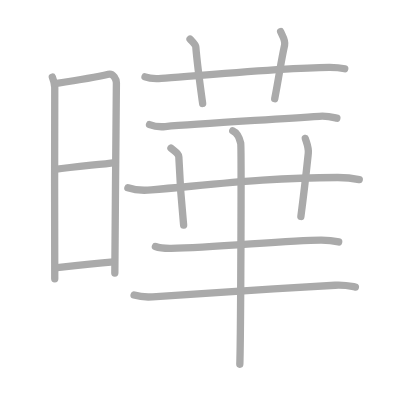
t = 0.00 s
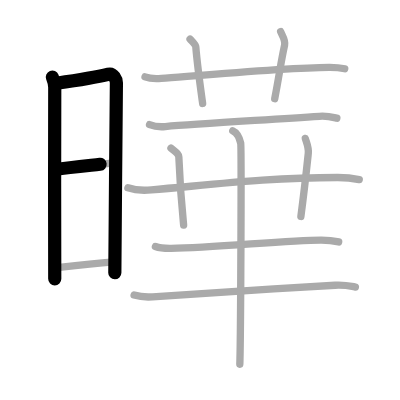
t = 2.75 s
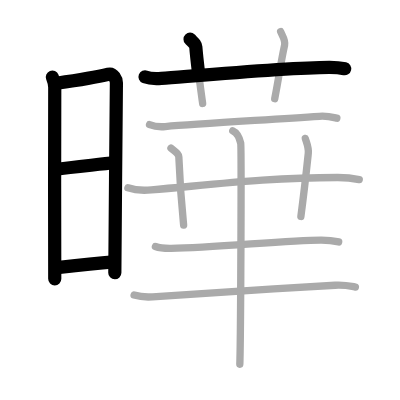
t = 5.50 s
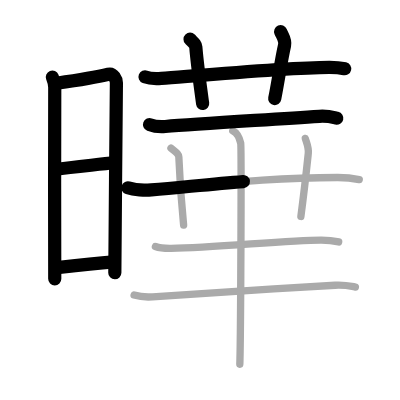
t = 8.50 s
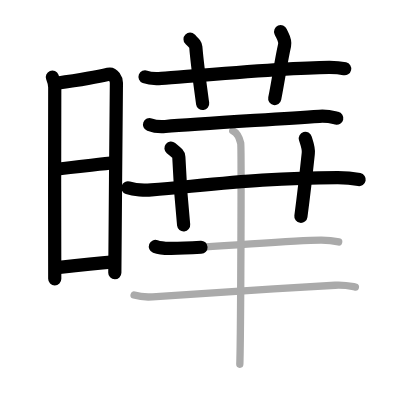
t = 11.25 s
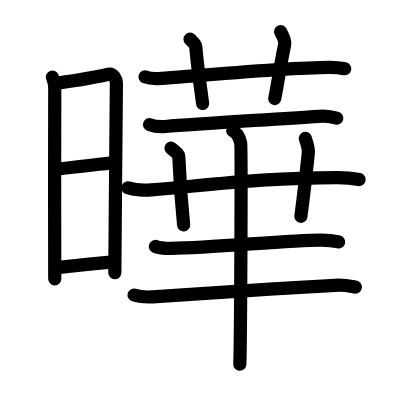
t = 14.00 s

The animated SVG that drew these frames (rendered in a browser with its animation timeline set to each time). Animation: 14 SMIL elements (animate=14); one cycle of 14.00 s.

<?xml version="1.0" standalone="no"?>
<!DOCTYPE svg PUBLIC "-//W3C//DTD SVG 1.1//EN"   "http://www.w3.org/Graphics/SVG/1.1/DTD/svg11.dtd">
<svg width="400px" height="400px"  version="1.1" xmlns="http://www.w3.org/2000/svg">
  <defs>
    <marker id="Triangle" viewBox="0 0 10 10" refX="0" refY="5" markerUnits="strokeWidth" markerWidth="3" style="stroke-opacity:0%;fill:#aaaaaa;" markerHeight="2" orient="auto">
      <path d="M 0 0 L 10 5 L 0 10 z" />
    </marker>
    
    <marker id="Arrow" viewBox="0 0 10 10" refX="5" refY="5" markerUnits="strokeWidth" markerWidth="1.8" style="stroke-opacity:0%;fill:#770000;" markerHeight="2" orient="auto">
      <path d="M 0 4 L 6 4 L 4 1 L 10 5 L 4 9 L 6 6 L 0 6 z" />
        <circle cx="5" cy="5" r="5" />
      </marker>
    
    <marker id="TriangleRed" viewBox="0 0 10 10" refX="0" refY="5" markerUnits="strokeWidth" markerWidth="3" style="stroke-opacity:0%;fill:#CC0000;" markerHeight="2" orient="auto">
      <path d="M 0 0 L 10 5 L 0 10 z" />
    </marker>
    
    <marker id="ArrowRed" viewBox="0 0 10 10" refX="5" refY="5" markerUnits="strokeWidth" markerWidth="1.8" style="stroke-opacity:0%;fill:#CC0000;" markerHeight="2" orient="auto">
      <path d="M 0 4 L 6 4 L 4 1 L 10 5 L 4 9 L 6 6 L 0 6 z" />
        <circle cx="5" cy="5" r="5" />
      </marker>
    
  </defs>
  
  <path style="fill:#ffffff; fill-opacity:100%; fill-rule:evenodd; stroke-width:0;" d="M 0 0 L 400px 0 L 400px 400px L 0 400px L 0 0" />

  <g transform="scale(3.6697247706422 3.6697247706422)">
<path style="fill:none; fill-opacity:0%; fill-rule:evenodd; stroke:#aaaaaa; stroke-opacity:100%; stroke-width: 1.5pt; stroke-linejoin:round; stroke-linecap:round;" d="M14.27 21c0.32 0.81 0.65 1.74 0.65 2.82c0 1.08-0.11 51.09 0 52.17"></path>
<path style="fill:none; fill-opacity:0%; fill-rule:evenodd; stroke:#aaaaaa; stroke-opacity:100%; stroke-width: 1.5pt; stroke-linejoin:round; stroke-linecap:round;" d="M15.45 22.69c4.8-0.69 10.88-1.67 14.09-2.45c1.37-0.33 2.18 1.49 2.18 2.3c0 4.18-0.43 44.37-0.43 51.86"></path>
<path style="fill:none; fill-opacity:0%; fill-rule:evenodd; stroke:#aaaaaa; stroke-opacity:100%; stroke-width: 1.5pt; stroke-linejoin:round; stroke-linecap:round;" d="M14.94 46.18c5.56-0.76 11.6-1.29 16.43-1.89"></path>
<path style="fill:none; fill-opacity:0%; fill-rule:evenodd; stroke:#aaaaaa; stroke-opacity:100%; stroke-width: 1.5pt; stroke-linejoin:round; stroke-linecap:round;" d="M15.25 72.96c5.05-0.58 9.63-1.12 15.7-1.62"></path>
<path style="fill:none; fill-opacity:0%; fill-rule:evenodd; stroke:#aaaaaa; stroke-opacity:100%; stroke-width: 1.5pt; stroke-linejoin:round; stroke-linecap:round;" d="M39.52 20.95c1.06 0.41 3.4 0.49 4.46 0.41c9.78-0.75 34.42-2.96 45.69-3.02c1.77-0.01 3.38 0.19 4.27 0.4"></path>
<path style="fill:none; fill-opacity:0%; fill-rule:evenodd; stroke:#aaaaaa; stroke-opacity:100%; stroke-width: 1.5pt; stroke-linejoin:round; stroke-linecap:round;" d="M51.79 10.68c1.1 1.12 1.52 1.45 1.57 2.14c0.39 4.93 1.54 13.04 1.86 15.38"></path>
<path style="fill:none; fill-opacity:0%; fill-rule:evenodd; stroke:#aaaaaa; stroke-opacity:100%; stroke-width: 1.5pt; stroke-linejoin:round; stroke-linecap:round;" d="M76.47 8.63c0.46 1.09 1.39 2.31 1.08 3.69c-1.08 4.85-1.35 7.66-2.69 14.58"></path>
<path style="fill:none; fill-opacity:0%; fill-rule:evenodd; stroke:#aaaaaa; stroke-opacity:100%; stroke-width: 1.5pt; stroke-linejoin:round; stroke-linecap:round;" d="M40.75 33.96c1.36 0.52 2.94 0.64 4.3 0.52c8.86-0.78 27.31-1.79 41.99-2.79c2.26-0.15 3.62 0.25 4.75 0.51"></path>
<path style="fill:none; fill-opacity:0%; fill-rule:evenodd; stroke:#aaaaaa; stroke-opacity:100%; stroke-width: 1.5pt; stroke-linejoin:round; stroke-linecap:round;" d="M34.85 51.18c1.67 0.56 4.73 0.71 6.4 0.56c17.79-1.55 32.19-3.37 50.81-3.36c2.78 0 4.45 0.27 5.84 0.55"></path>
<path style="fill:none; fill-opacity:0%; fill-rule:evenodd; stroke:#aaaaaa; stroke-opacity:100%; stroke-width: 1.5pt; stroke-linejoin:round; stroke-linecap:round;" d="M46.59 40.37c1.5 1.24 2.11 1.61 2.14 2.39C49 49.5 49.5 56 50.04 61.32"></path>
<path style="fill:none; fill-opacity:0%; fill-rule:evenodd; stroke:#aaaaaa; stroke-opacity:100%; stroke-width: 1.5pt; stroke-linejoin:round; stroke-linecap:round;" d="M83.2 37.71c0.34 1.19 0.97 2.5 0.81 4.06c-0.67 6.34-1.01 9.6-2.02 17.21"></path>
<path style="fill:none; fill-opacity:0%; fill-rule:evenodd; stroke:#aaaaaa; stroke-opacity:100%; stroke-width: 1.5pt; stroke-linejoin:round; stroke-linecap:round;" d="M42.35 67.17c1.35 0.52 2.91 0.54 4.27 0.52c12.13-0.19 31.99-2.3 40.95-2.27c2.25 0.01 3.6 0.25 4.72 0.51"></path>
<path style="fill:none; fill-opacity:0%; fill-rule:evenodd; stroke:#aaaaaa; stroke-opacity:100%; stroke-width: 1.5pt; stroke-linejoin:round; stroke-linecap:round;" d="M36.54 80.39c1.59 0.5 3.43 0.6 5.02 0.5c9.55-0.66 32.58-2.19 49.74-3.15c2.63-0.15 4.23 0.24 5.55 0.48"></path>
<path style="fill:none; fill-opacity:0%; fill-rule:evenodd; stroke:#aaaaaa; stroke-opacity:100%; stroke-width: 1.5pt; stroke-linejoin:round; stroke-linecap:round;" d="M63.43 35.64c1.2 0.52 1.92 2.34 2.16 3.37c0.24 1.04 0 53.75-0.24 60.24"></path>

<path style="fill:none; fill-opacity:0%; fill-rule:evenodd; stroke:#000000; stroke-opacity:100%; stroke-width: 2.7pt; stroke-linejoin:round; stroke-linecap:round;" d="M14.27 21c0.32 0.81 0.65 1.74 0.65 2.82c0 1.08-0.11 51.09 0 52.17" pathLength="100" stroke-dashoffset="100" stroke-dasharray="100 105"><animate id="dashAnim1" attributeName="stroke-dashoffset" from="100" to="0" dur="1s" calcMode="linear" fill="freeze"/></path>
<path style="fill:none; fill-opacity:0%; fill-rule:evenodd; stroke:#000000; stroke-opacity:100%; stroke-width: 2.7pt; stroke-linejoin:round; stroke-linecap:round;" d="M15.45 22.69c4.8-0.69 10.88-1.67 14.09-2.45c1.37-0.33 2.18 1.49 2.18 2.3c0 4.18-0.43 44.37-0.43 51.86" pathLength="100" stroke-dashoffset="100" stroke-dasharray="100 105"><animate id="dashAnim2" attributeName="stroke-dashoffset" from="100" to="0" dur="1s" calcMode="linear" begin="dashAnim1.end" fill="freeze"/></path>
<path style="fill:none; fill-opacity:0%; fill-rule:evenodd; stroke:#000000; stroke-opacity:100%; stroke-width: 2.7pt; stroke-linejoin:round; stroke-linecap:round;" d="M14.94 46.18c5.56-0.76 11.6-1.29 16.43-1.89" pathLength="100" stroke-dashoffset="100" stroke-dasharray="100 105"><animate id="dashAnim3" attributeName="stroke-dashoffset" from="100" to="0" dur="1s" calcMode="linear" begin="dashAnim2.end" fill="freeze"/></path>
<path style="fill:none; fill-opacity:0%; fill-rule:evenodd; stroke:#000000; stroke-opacity:100%; stroke-width: 2.7pt; stroke-linejoin:round; stroke-linecap:round;" d="M15.25 72.96c5.05-0.58 9.63-1.12 15.7-1.62" pathLength="100" stroke-dashoffset="100" stroke-dasharray="100 105"><animate id="dashAnim4" attributeName="stroke-dashoffset" from="100" to="0" dur="1s" calcMode="linear" begin="dashAnim3.end" fill="freeze"/></path>
<path style="fill:none; fill-opacity:0%; fill-rule:evenodd; stroke:#000000; stroke-opacity:100%; stroke-width: 2.7pt; stroke-linejoin:round; stroke-linecap:round;" d="M39.52 20.95c1.06 0.41 3.4 0.49 4.46 0.41c9.78-0.75 34.42-2.96 45.69-3.02c1.77-0.01 3.38 0.19 4.27 0.4" pathLength="100" stroke-dashoffset="100" stroke-dasharray="100 105"><animate id="dashAnim5" attributeName="stroke-dashoffset" from="100" to="0" dur="1s" calcMode="linear" begin="dashAnim4.end" fill="freeze"/></path>
<path style="fill:none; fill-opacity:0%; fill-rule:evenodd; stroke:#000000; stroke-opacity:100%; stroke-width: 2.7pt; stroke-linejoin:round; stroke-linecap:round;" d="M51.79 10.68c1.1 1.12 1.52 1.45 1.57 2.14c0.39 4.93 1.54 13.04 1.86 15.38" pathLength="100" stroke-dashoffset="100" stroke-dasharray="100 105"><animate id="dashAnim6" attributeName="stroke-dashoffset" from="100" to="0" dur="1s" calcMode="linear" begin="dashAnim5.end" fill="freeze"/></path>
<path style="fill:none; fill-opacity:0%; fill-rule:evenodd; stroke:#000000; stroke-opacity:100%; stroke-width: 2.7pt; stroke-linejoin:round; stroke-linecap:round;" d="M76.47 8.63c0.46 1.09 1.39 2.31 1.08 3.69c-1.08 4.85-1.35 7.66-2.69 14.58" pathLength="100" stroke-dashoffset="100" stroke-dasharray="100 105"><animate id="dashAnim7" attributeName="stroke-dashoffset" from="100" to="0" dur="1s" calcMode="linear" begin="dashAnim6.end" fill="freeze"/></path>
<path style="fill:none; fill-opacity:0%; fill-rule:evenodd; stroke:#000000; stroke-opacity:100%; stroke-width: 2.7pt; stroke-linejoin:round; stroke-linecap:round;" d="M40.75 33.96c1.36 0.52 2.94 0.64 4.3 0.52c8.86-0.78 27.31-1.79 41.99-2.79c2.26-0.15 3.62 0.25 4.75 0.51" pathLength="100" stroke-dashoffset="100" stroke-dasharray="100 105"><animate id="dashAnim8" attributeName="stroke-dashoffset" from="100" to="0" dur="1s" calcMode="linear" begin="dashAnim7.end" fill="freeze"/></path>
<path style="fill:none; fill-opacity:0%; fill-rule:evenodd; stroke:#000000; stroke-opacity:100%; stroke-width: 2.7pt; stroke-linejoin:round; stroke-linecap:round;" d="M34.85 51.18c1.67 0.56 4.73 0.71 6.4 0.56c17.79-1.55 32.19-3.37 50.81-3.36c2.78 0 4.45 0.27 5.84 0.55" pathLength="100" stroke-dashoffset="100" stroke-dasharray="100 105"><animate id="dashAnim9" attributeName="stroke-dashoffset" from="100" to="0" dur="1s" calcMode="linear" begin="dashAnim8.end" fill="freeze"/></path>
<path style="fill:none; fill-opacity:0%; fill-rule:evenodd; stroke:#000000; stroke-opacity:100%; stroke-width: 2.7pt; stroke-linejoin:round; stroke-linecap:round;" d="M46.59 40.37c1.5 1.24 2.11 1.61 2.14 2.39C49 49.5 49.5 56 50.04 61.32" pathLength="100" stroke-dashoffset="100" stroke-dasharray="100 105"><animate id="dashAnim10" attributeName="stroke-dashoffset" from="100" to="0" dur="1s" calcMode="linear" begin="dashAnim9.end" fill="freeze"/></path>
<path style="fill:none; fill-opacity:0%; fill-rule:evenodd; stroke:#000000; stroke-opacity:100%; stroke-width: 2.7pt; stroke-linejoin:round; stroke-linecap:round;" d="M83.2 37.71c0.34 1.19 0.97 2.5 0.81 4.06c-0.67 6.34-1.01 9.6-2.02 17.21" pathLength="100" stroke-dashoffset="100" stroke-dasharray="100 105"><animate id="dashAnim11" attributeName="stroke-dashoffset" from="100" to="0" dur="1s" calcMode="linear" begin="dashAnim10.end" fill="freeze"/></path>
<path style="fill:none; fill-opacity:0%; fill-rule:evenodd; stroke:#000000; stroke-opacity:100%; stroke-width: 2.7pt; stroke-linejoin:round; stroke-linecap:round;" d="M42.35 67.17c1.35 0.52 2.91 0.54 4.27 0.52c12.13-0.19 31.99-2.3 40.95-2.27c2.25 0.01 3.6 0.25 4.72 0.51" pathLength="100" stroke-dashoffset="100" stroke-dasharray="100 105"><animate id="dashAnim12" attributeName="stroke-dashoffset" from="100" to="0" dur="1s" calcMode="linear" begin="dashAnim11.end" fill="freeze"/></path>
<path style="fill:none; fill-opacity:0%; fill-rule:evenodd; stroke:#000000; stroke-opacity:100%; stroke-width: 2.7pt; stroke-linejoin:round; stroke-linecap:round;" d="M36.54 80.39c1.59 0.5 3.43 0.6 5.02 0.5c9.55-0.66 32.58-2.19 49.74-3.15c2.63-0.15 4.23 0.24 5.55 0.48" pathLength="100" stroke-dashoffset="100" stroke-dasharray="100 105"><animate id="dashAnim13" attributeName="stroke-dashoffset" from="100" to="0" dur="1s" calcMode="linear" begin="dashAnim12.end" fill="freeze"/></path>
<path style="fill:none; fill-opacity:0%; fill-rule:evenodd; stroke:#000000; stroke-opacity:100%; stroke-width: 2.7pt; stroke-linejoin:round; stroke-linecap:round;" d="M63.43 35.64c1.2 0.52 1.92 2.34 2.16 3.37c0.24 1.04 0 53.75-0.24 60.24" pathLength="100" stroke-dashoffset="100" stroke-dasharray="100 105"><animate id="dashAnim14" attributeName="stroke-dashoffset" from="100" to="0" dur="1s" calcMode="linear" begin="dashAnim13.end" fill="freeze"/></path>

</g>

</svg>  
          
